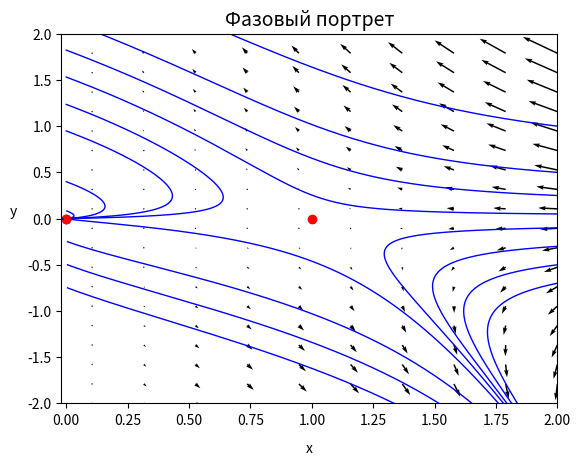

Recreate this plot in Python.
import matplotlib.pyplot as plt
import numpy as np


def ODE_system(a, x, y):
    return x * (x * (1 - x) - y), y * (x - a)


# задаем a
a = 0

# строим сетку точек пространства состояний
x = np.linspace(-2, 2, 20)
y = np.linspace(-2, 2, 20)

# задаем координаты начал векторов поля
X, Y = np.meshgrid(x, y)

# создаем массивы для хранения координат концов векторов поля
ΔX = np.zeros(X.shape)
ΔY = np.zeros(Y.shape)

shape1, shape2 = Y.shape

# заполняем эти массивы
for i in range(shape1):
    for j in range(shape2):
        ΔX[i, j], ΔY[i, j] = ODE_system(a, X[i, j], Y[i, j])


# моделируем траекторию в пространстве состояний для выбранных начальных условий


def Runge_Kutta_4(a, x, y, h):
    k0, q0 = ODE_system(a, x, y)
    k1, q1 = ODE_system(a, x + k0 * h / 2, y + q0 * h / 2)
    k2, q2 = ODE_system(a, x + k1 * h / 2, y + q1 * h / 2)
    k3, q3 = ODE_system(a, x + k2 * h, y + q2 * h)

    return x + (h / 6) * (k0 + 2 * k1 + 2 * k2 + k3), y + (h / 6) * (q0 + 2 * q1 + 2 * q2 + q3)


time = 100000
h = 0.001
solution1 = [(2, 0.05)]
solution2 = [(2, 0.25)]
solution3 = [(2, 0.5)]
solution4 = [(2, 1)]

solution5 = [(0.022, -0.01)]
solution6 = [(0.005, -0.25)]
solution7 = [(0.005, -0.5)]
solution8 = [(0.005, -0.75)]

solution9 = [(2, -0.1)]
solution10 = [(2, -0.3)]
solution11 = [(2, -0.5)]
solution12 = [(2, -0.7)]

solution13 = [(0.022, 0.001)]
solution14 = [(0.022, 0.002)]
solution15 = [(0.022, 0.004)]
solution16 = [(0.022, 0.01)]


for i in range(1, time):
    solution1.append(Runge_Kutta_4(a, solution1[i - 1][0], solution1[i - 1][1], h))
    solution2.append(Runge_Kutta_4(a, solution2[i - 1][0], solution2[i - 1][1], h))
    solution3.append(Runge_Kutta_4(a, solution3[i - 1][0], solution3[i - 1][1], h))
    solution4.append(Runge_Kutta_4(a, solution4[i - 1][0], solution4[i - 1][1], h))

    solution5.append(Runge_Kutta_4(a, solution5[i - 1][0], solution5[i - 1][1], h))
    solution6.append(Runge_Kutta_4(a, solution6[i - 1][0], solution6[i - 1][1], h))
    solution7.append(Runge_Kutta_4(a, solution7[i - 1][0], solution7[i - 1][1], h))
    solution8.append(Runge_Kutta_4(a, solution8[i - 1][0], solution8[i - 1][1], h))

    solution9.append(Runge_Kutta_4(a, solution9[i - 1][0], solution9[i - 1][1], h))
    solution10.append(Runge_Kutta_4(a, solution10[i - 1][0], solution10[i - 1][1], h))
    solution11.append(Runge_Kutta_4(a, solution11[i - 1][0], solution11[i - 1][1], h))
    solution12.append(Runge_Kutta_4(a, solution12[i - 1][0], solution12[i - 1][1], h))

    solution13.append(Runge_Kutta_4(a, solution13[i - 1][0], solution13[i - 1][1], h))
    solution14.append(Runge_Kutta_4(a, solution14[i - 1][0], solution14[i - 1][1], h))
    solution15.append(Runge_Kutta_4(a, solution15[i - 1][0], solution15[i - 1][1], h))
    solution16.append(Runge_Kutta_4(a, solution16[i - 1][0], solution16[i - 1][1], h))


plt.plot([solution1[i][0] for i in range(time)], [solution1[i][1] for i in range(time)], color='blue', linewidth=1)
plt.plot([solution2[i][0] for i in range(time)], [solution2[i][1] for i in range(time)], color='blue', linewidth=1)
plt.plot([solution3[i][0] for i in range(time)], [solution3[i][1] for i in range(time)], color='blue', linewidth=1)
plt.plot([solution4[i][0] for i in range(time)], [solution4[i][1] for i in range(time)], color='blue', linewidth=1)

plt.plot([solution5[i][0] for i in range(time)], [solution5[i][1] for i in range(time)], color='blue', linewidth=1)
plt.plot([solution6[i][0] for i in range(time)], [solution6[i][1] for i in range(time)], color='blue', linewidth=1)
plt.plot([solution7[i][0] for i in range(time)], [solution7[i][1] for i in range(time)], color='blue', linewidth=1)
plt.plot([solution8[i][0] for i in range(time)], [solution8[i][1] for i in range(time)], color='blue', linewidth=1)

plt.plot([solution9[i][0] for i in range(time)], [solution9[i][1] for i in range(time)], color='blue', linewidth=1)
plt.plot([solution10[i][0] for i in range(time)], [solution10[i][1] for i in range(time)], color='blue', linewidth=1)
plt.plot([solution11[i][0] for i in range(time)], [solution11[i][1] for i in range(time)], color='blue', linewidth=1)
plt.plot([solution12[i][0] for i in range(time)], [solution12[i][1] for i in range(time)], color='blue', linewidth=1)

plt.plot([solution13[i][0] for i in range(time)], [solution13[i][1] for i in range(time)], color='blue', linewidth=1)
plt.plot([solution14[i][0] for i in range(time)], [solution14[i][1] for i in range(time)], color='blue', linewidth=1)
plt.plot([solution15[i][0] for i in range(time)], [solution15[i][1] for i in range(time)], color='blue', linewidth=1)
plt.plot([solution16[i][0] for i in range(time)], [solution16[i][1] for i in range(time)], color='blue', linewidth=1)


# строим касательный вектор
plt.quiver(X, Y, ΔX, ΔY, color='black')

x_points = np.array([0, 1, a])
y_points = np.array([0, 0, a - a ** 2])
plt.scatter(x_points, y_points, color='red')

plt.title('Фазовый портрет', fontsize=14)
plt.xlabel('x', rotation=0, labelpad=10)
plt.ylabel('y', rotation=0, labelpad=10)
plt.ylim(-2, 2)
plt.xlim(-0.02, 2)
plt.show()